Run: headless pygame with SDL's dummy video driver; simulated clock (each Clock.tick advances the game by its frame time, no real sleeping); random seed 0; keys injected as events and as key.get_pressed() state; no mouse input.
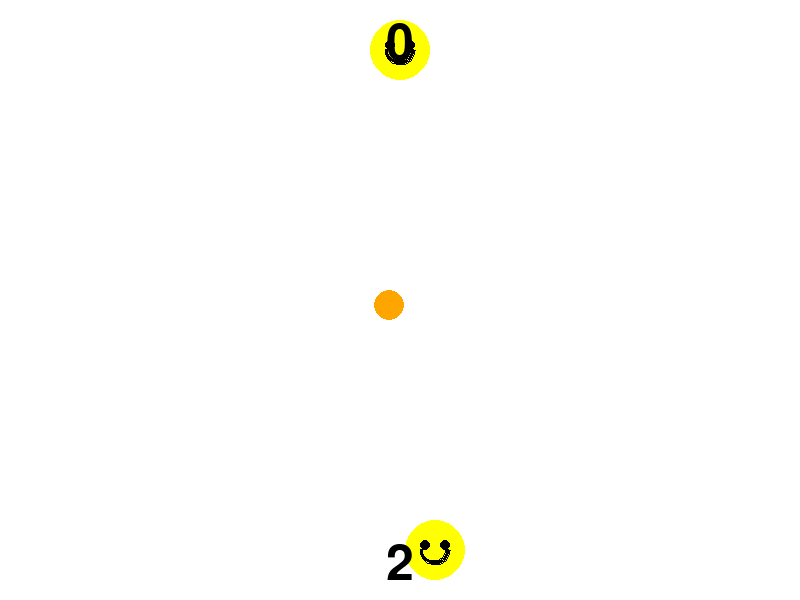
Frame 1 of 4 · flips 1–60 · no input
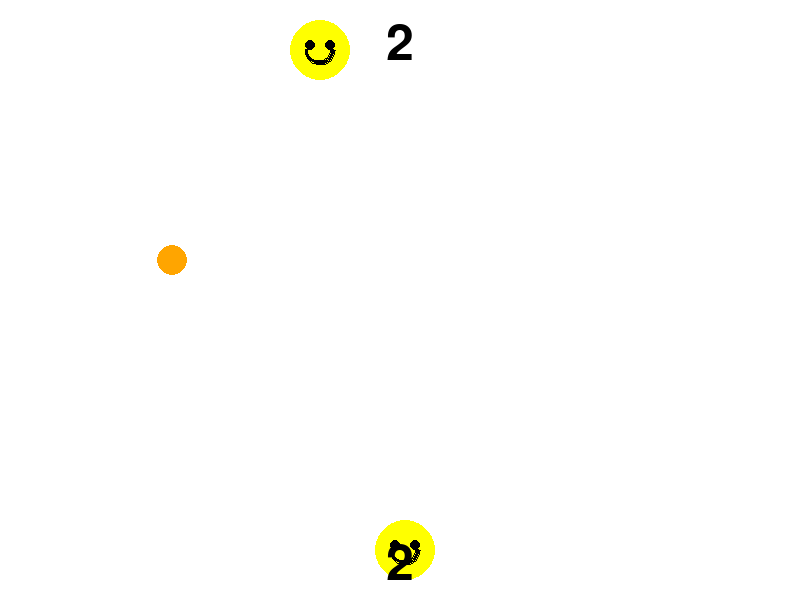
Frame 2 of 4 · flips 61–180 · tapped SPACE, RETURN · held RIGHT (→), D
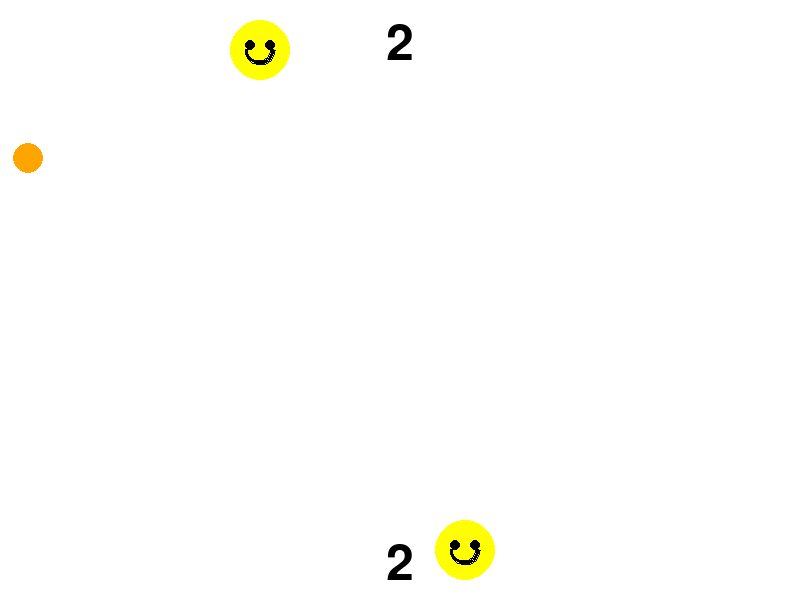
Frame 3 of 4 · flips 181–300 · held DOWN (↓), S
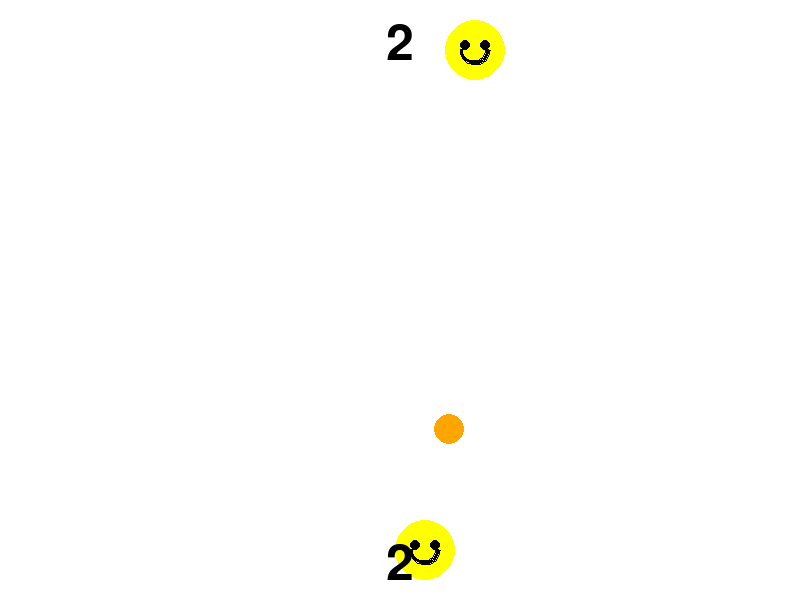
Frame 4 of 4 · flips 301–420 · held LEFT (←), A, UP (↑), W

The pygame program that drew these frames:

import pygame
import random
import math
import time

# Initialize Pygame
pygame.init()

# Set up the display
WIDTH = 800
HEIGHT = 600
screen = pygame.display.set_mode((WIDTH, HEIGHT))
pygame.display.set_caption("Team Smileys")

# Colors
YELLOW = (255, 255, 0)
BLUE = (0, 0, 255)
BLACK = (0, 0, 0)
ORANGE = (255, 165, 0)
GREEN = (0, 255, 0)
RED = (255, 0, 0)

# Initialize font
pygame.font.init()
SCORE_FONT = pygame.font.Font(None, 74)
WIN_FONT = pygame.font.Font(None, 100)

class Obstacle:
    def __init__(self, x, y, size, is_circle):
        self.x = x
        self.y = y
        self.size = size
        self.is_circle = is_circle
        self.created_time = time.time()
        self.lifetime = random.uniform(2, 4)  # Obstacles last 2-4 seconds
        
    def draw(self, screen):
        if self.is_circle:
            pygame.draw.circle(screen, GREEN, (int(self.x), int(self.y)), self.size)
        else:
            rect = pygame.Rect(self.x - self.size, self.y - self.size, 
                             self.size * 2, self.size * 2)
            pygame.draw.rect(screen, RED, rect)
            
    def check_collision(self, ball):
        if self.is_circle:
            # Circle collision
            dx = ball.x - self.x
            dy = ball.y - self.y
            distance = math.sqrt(dx*dx + dy*dy)
            return distance < (ball.radius + self.size)
        else:
            # Square collision
            return (abs(ball.x - self.x) < (ball.radius + self.size) and 
                   abs(ball.y - self.y) < (ball.radius + self.size))

class Ball:
    def __init__(self):
        self.radius = 15
        self.speed = 12  # Reduced speed from 18 to 12
        self.reset_position()
        
    def reset_position(self):
        self.x = WIDTH // 2
        self.y = HEIGHT // 2
        # Generate random direction but maintain constant speed
        angle = random.uniform(0, 2 * math.pi)
        self.dx = self.speed * math.cos(angle)
        self.dy = self.speed * math.sin(angle)
        
    def move(self, smileys, obstacles):
        # Update position
        self.x += self.dx
        self.y += self.dy
        
        # Check wall collisions
        if self.x - self.radius < 0 or self.x + self.radius > WIDTH:
            self.dx *= -1
        if self.y - self.radius < 0:
            self.y = self.radius
            self.dy *= -1
            return True  # Hit top wall
        if self.y + self.radius > HEIGHT:
            self.y = HEIGHT - self.radius
            self.dy *= -1
            return False  # Hit bottom wall
            
        # Check collision with smileys
        for smiley in smileys:
            # Calculate distance between ball and smiley
            dx = self.x - smiley.x
            dy = self.y - smiley.y
            distance = math.sqrt(dx*dx + dy*dy)
            
            # If collision occurs
            if distance < self.radius + smiley.radius:
                # Calculate collision normal
                nx = dx / distance
                ny = dy / distance
                
                # Reflect velocity
                dot_product = self.dx * nx + self.dy * ny
                self.dx = self.dx - 2 * dot_product * nx
                self.dy = self.dy - 2 * dot_product * ny
                
                # Move ball out of collision
                overlap = (self.radius + smiley.radius - distance) / 2
                self.x += nx * overlap
                self.y += ny * overlap
                
        # Check collision with obstacles
        for obstacle in obstacles:
            if obstacle.check_collision(self):
                if obstacle.is_circle:
                    # Circle collision
                    dx = self.x - obstacle.x
                    dy = self.y - obstacle.y
                    distance = math.sqrt(dx*dx + dy*dy)
                    nx = dx / distance
                    ny = dy / distance
                else:
                    # Square collision
                    if abs(self.x - obstacle.x) > abs(self.y - obstacle.y):
                        nx = 1 if self.x > obstacle.x else -1
                        ny = 0
                    else:
                        nx = 0
                        ny = 1 if self.y > obstacle.y else -1
                
                # Reflect velocity
                dot_product = self.dx * nx + self.dy * ny
                self.dx = self.dx - 2 * dot_product * nx
                self.dy = self.dy - 2 * dot_product * ny
                
                # Move ball out of collision
                overlap = (self.radius + obstacle.size - abs(self.x - obstacle.x)) / 2
                self.x += nx * overlap
                self.y += ny * overlap
        return None  # No wall hit
            
    def draw(self, screen):
        pygame.draw.circle(screen, ORANGE, (int(self.x), int(self.y)), self.radius)

class Smiley:
    def __init__(self, x, y, color, is_top_team):
        self.base_radius = 30  # Store the original radius
        self.radius = self.base_radius  # Current radius
        self.x = x
        self.y = y
        self.color = color
        self.speed = 5
        self.dx = 0
        self.is_top_team = is_top_team
        self.target_x = x
        
    def set_size_multiplier(self, multiplier):
        self.radius = int(self.base_radius * multiplier)  # Ensure radius is an integer
        
    def move(self, ball):
        # Calculate predicted ball position
        if ball.dy != 0:  # Avoid division by zero
            time_to_wall = (self.y - ball.y) / ball.dy
            predicted_x = ball.x + ball.dx * time_to_wall
            
            # Keep the smiley within screen bounds
            predicted_x = max(self.radius, min(WIDTH - self.radius, predicted_x))
            
            # Move towards predicted position
            if abs(self.x - predicted_x) > self.speed:
                self.dx = self.speed if predicted_x > self.x else -self.speed
            else:
                self.dx = 0
        else:
            # If ball is moving horizontally, just follow it
            if abs(self.x - ball.x) > self.speed:
                self.dx = self.speed if ball.x > self.x else -self.speed
            else:
                self.dx = 0
        
        # Update position
        self.x += self.dx
        
        # Keep smiley within screen bounds
        if self.x - self.radius < 0:
            self.x = self.radius
            self.dx = 0
        elif self.x + self.radius > WIDTH:
            self.x = WIDTH - self.radius
            self.dx = 0
            
    def draw(self, screen):
        # Draw face circle
        pygame.draw.circle(screen, self.color, (int(self.x), int(self.y)), self.radius)
        
        # Draw eyes
        eye_radius = 5
        left_eye_x = self.x - 10
        right_eye_x = self.x + 10
        eye_y = self.y - 5
        pygame.draw.circle(screen, BLACK, (int(left_eye_x), int(eye_y)), eye_radius)
        pygame.draw.circle(screen, BLACK, (int(right_eye_x), int(eye_y)), eye_radius)
        
        # Draw smile
        smile_radius = 15
        smile_start = math.pi
        smile_end = 2 * math.pi
        pygame.draw.arc(screen, BLACK, (self.x - smile_radius, self.y - smile_radius,
                                      smile_radius * 2, smile_radius * 2),
                       smile_start, smile_end, 3)

class Game:
    def __init__(self):
        self.reset_game()
        
    def reset_game(self):
        # Create teams of smileys
        self.top_team = [
            Smiley(WIDTH // 2, 50, YELLOW, True)  # Single smiley at top
        ]
        
        self.bottom_team = [
            Smiley(WIDTH // 2, HEIGHT - 50, YELLOW, False)  # Single smiley at bottom
        ]
        
        # Create the orange ball
        self.ball = Ball()
        
        # List to store obstacles
        self.obstacles = []
        self.last_obstacle_time = time.time()
        
        # Initialize scores
        self.top_score = 0
        self.bottom_score = 0
        
        # Game state
        self.winner = None  # None = playing, "top" = top won, "bottom" = bottom won
        self.win_time = 0  # When the game was won
        
    def check_win_condition(self):
        if self.top_score >= 10:
            self.winner = "top"
            self.win_time = time.time()
        elif self.bottom_score >= 10:
            self.winner = "bottom"
            self.win_time = time.time()
                
    def update(self):
        # Update obstacles
        current_time = time.time()
        
        # Remove old obstacles
        self.obstacles = [obs for obs in self.obstacles if current_time - obs.created_time < obs.lifetime]
        
        # Add new obstacles randomly
        if current_time - self.last_obstacle_time > 0.5:  # Add new obstacle every 0.5 seconds
            if random.random() < 0.3:  # 30% chance to add an obstacle
                size = random.randint(10, 30)
                x = random.randint(size, WIDTH - size)
                y = random.randint(size, HEIGHT - size)
                is_circle = random.random() < 0.5
                self.obstacles.append(Obstacle(x, y, size, is_circle))
                self.last_obstacle_time = current_time
                
        # Only update game elements if there's no winner
        if not self.winner:
            # Update
            for smiley in self.top_team + self.bottom_team:
                smiley.move(self.ball)
            
            # Update ball position and check collisions
            wall_hit = self.ball.move(self.top_team + self.bottom_team, self.obstacles)
            if wall_hit is True:  # Hit top wall
                self.bottom_score += 1
                self.ball.reset_position()
            elif wall_hit is False:  # Hit bottom wall
                self.top_score += 1
                self.ball.reset_position()
                
            # Check win condition
            self.check_win_condition()
        else:
            # Reset game after 5 seconds of win
            if current_time - self.win_time > 5:
                self.reset_game()
            
    def draw(self, screen):
        screen.fill((255, 255, 255))  # White background
        
        # Draw obstacles
        for obstacle in self.obstacles:
            obstacle.draw(screen)
        
        # Draw all smileys
        for smiley in self.top_team + self.bottom_team:
            smiley.draw(screen)
        
        # Draw the ball
        self.ball.draw(screen)
        
        # Draw scores
        top_text = SCORE_FONT.render(str(self.top_score), True, BLACK)
        bottom_text = SCORE_FONT.render(str(self.bottom_score), True, BLACK)
        
        screen.blit(top_text, (WIDTH//2 - top_text.get_width()//2, 20))
        screen.blit(bottom_text, (WIDTH//2 - bottom_text.get_width()//2, HEIGHT - 60))
        
        # Draw winner text
        if self.winner:
            if self.winner == "top":
                win_text = WIN_FONT.render("TOP WINS!", True, BLACK)
            else:
                win_text = WIN_FONT.render("BOTTOM WINS!", True, BLACK)
            screen.blit(win_text, (WIDTH//2 - win_text.get_width()//2, HEIGHT//2 - win_text.get_height()//2))

# Create game instance
game = Game()

# Game loop
running = True
clock = pygame.time.Clock()

while running:
    # Handle events
    for event in pygame.event.get():
        if event.type == pygame.QUIT:
            running = False
            
    # Update game state
    game.update()
    
    # Draw everything
    game.draw(screen)
    
    # Update display
    pygame.display.flip()
    clock.tick(60)

pygame.quit() 
